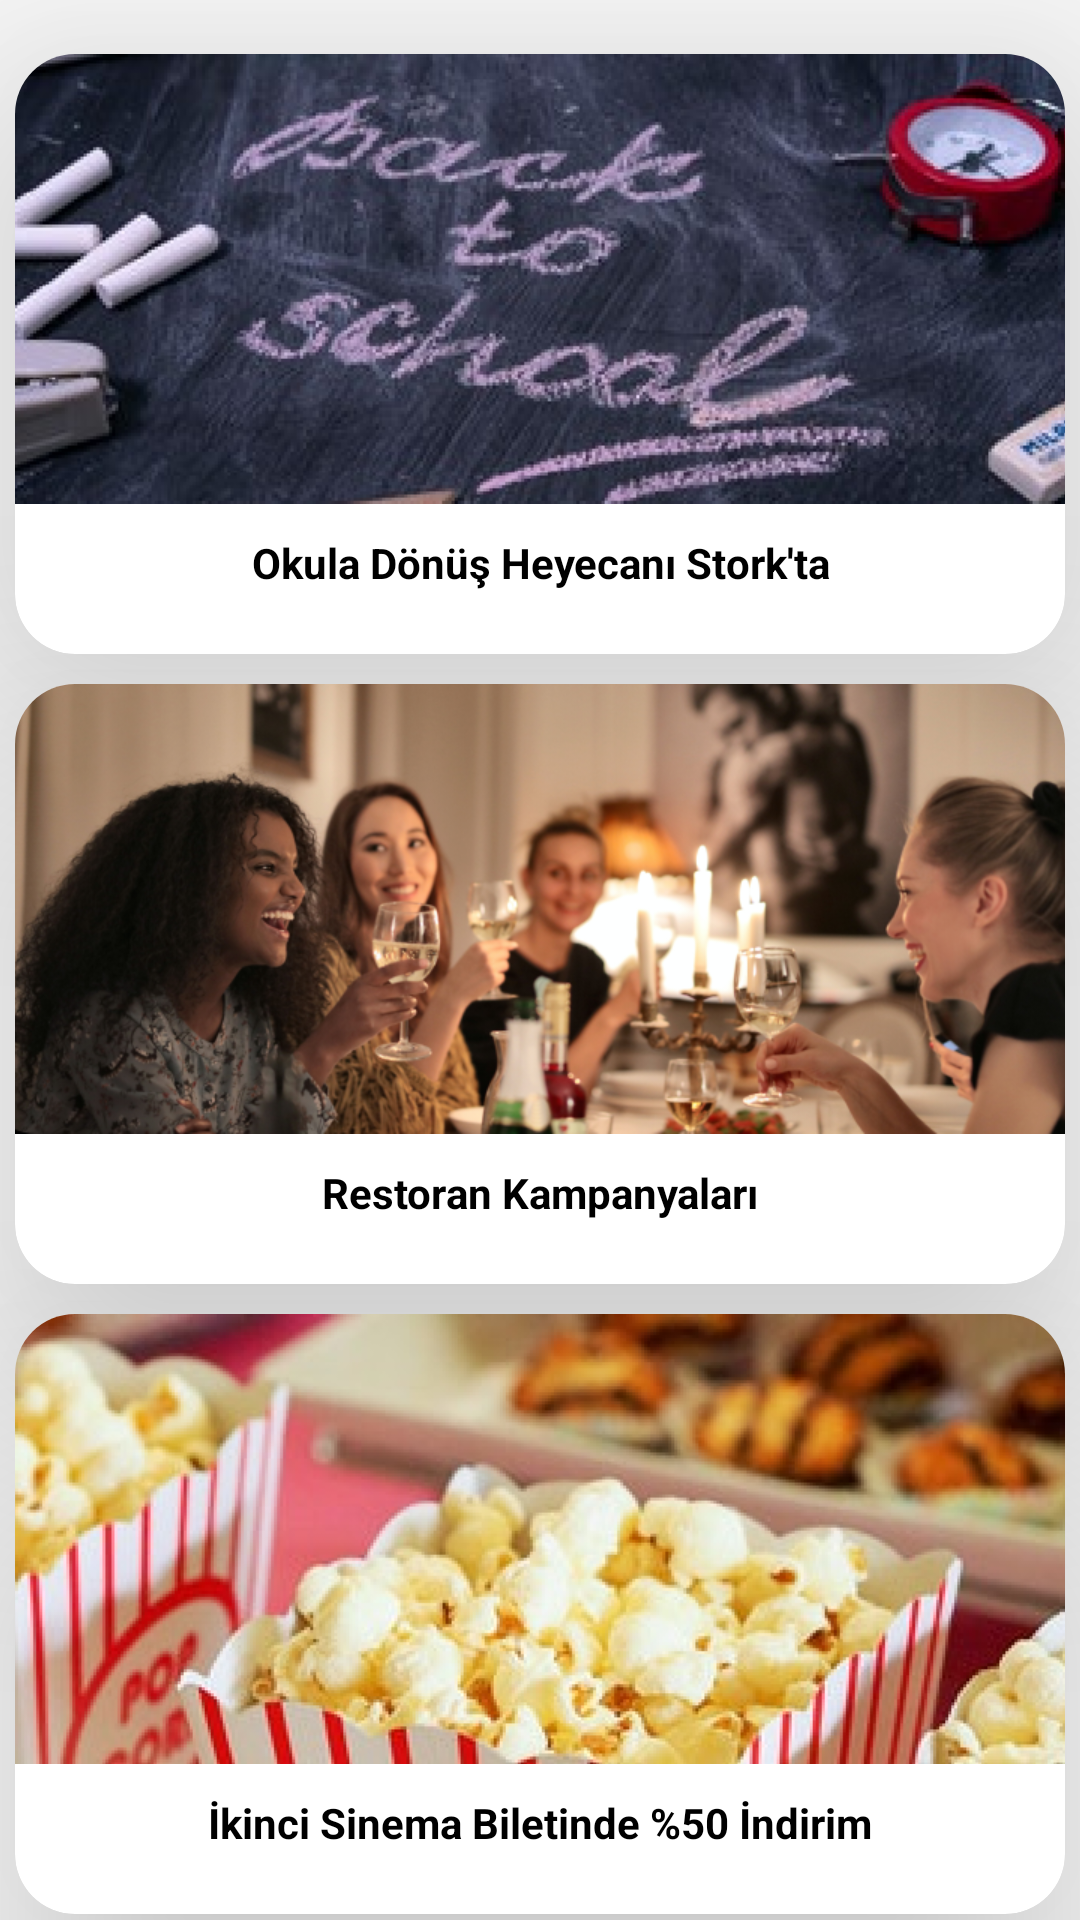

This screen was rendered from an Android layout file. Write that file and the resources it references.
<!-- AndroidManifest.xml: application theme Theme.Stork -->
<!-- res/layout/fragment_tum_kampanya.xml -->
<?xml version="1.0" encoding="utf-8"?>
<LinearLayout xmlns:android="http://schemas.android.com/apk/res/android"
    xmlns:tools="http://schemas.android.com/tools"
    android:layout_width="match_parent"
    xmlns:app="http://schemas.android.com/apk/res-auto"
    android:gravity="center"
    android:layout_height="match_parent"
    android:orientation="vertical"
    tools:context=".Fragment.TumKampanyaFragment">

    

    <androidx.cardview.widget.CardView
        android:layout_width="350dp"
        android:layout_height="200dp"
        app:cardElevation="50dp"
        app:cardBackgroundColor="@color/white"
        app:cardCornerRadius="20dp"
        android:layout_marginTop="16dp"
        >
        <LinearLayout
            android:layout_width="match_parent"
            android:layout_height="match_parent"
            android:orientation="vertical">
            <ImageView
                android:layout_width="match_parent"
                android:layout_height="150dp"
                android:src="@drawable/back_to_school"
                android:scaleType="centerCrop"/>
            <TextView
                android:layout_width="match_parent"
                android:layout_height="wrap_content"
                android:text="Okula Dönüş Heyecanı Stork'ta"
                android:textColor="@color/black"
                android:textStyle="bold"
                android:textAlignment="center"
                android:layout_marginTop="10dp"
                >
            </TextView>
        </LinearLayout>
    </androidx.cardview.widget.CardView>
    <androidx.cardview.widget.CardView
        android:layout_marginTop="10dp"
        android:layout_width="350dp"
        android:layout_height="200dp"
        app:cardElevation="50dp"
        app:cardBackgroundColor="@color/white"
        app:cardCornerRadius="20dp"
        >
        <LinearLayout
            android:layout_width="match_parent"
            android:layout_height="match_parent"
            android:orientation="vertical">
            <ImageView
                android:layout_width="match_parent"
                android:layout_height="150dp"
                android:src="@drawable/kampanya"
                android:scaleType="centerCrop"/>
            <TextView
                android:layout_width="match_parent"
                android:layout_height="wrap_content"
                android:text="Restoran Kampanyaları"
                android:textColor="@color/black"
                android:textStyle="bold"
                android:textAlignment="center"
                android:layout_marginTop="10dp"
                >
            </TextView>
        </LinearLayout>
    </androidx.cardview.widget.CardView>
    <androidx.cardview.widget.CardView
        android:layout_marginTop="10dp"
        android:layout_width="350dp"
        android:layout_height="200dp"
        app:cardElevation="50dp"
        app:cardBackgroundColor="@color/white"
        app:cardCornerRadius="20dp"
        >
        <LinearLayout
            android:layout_width="match_parent"
            android:layout_height="match_parent"
            android:orientation="vertical">
            <ImageView
                android:layout_width="match_parent"
                android:layout_height="150dp"
                android:src="@drawable/popcorn_kampanya"
                android:scaleType="centerCrop"/>
            <TextView
                android:layout_width="match_parent"
                android:layout_height="wrap_content"
                android:text="İkinci Sinema Biletinde %50 İndirim"
                android:textColor="@color/black"
                android:textStyle="bold"
                android:textAlignment="center"
                android:layout_marginTop="10dp"
                >
            </TextView>
        </LinearLayout>
    </androidx.cardview.widget.CardView>
</LinearLayout>
<!-- resources referenced by this layout -->
<resources>
  <color name="black">#FF000000</color>
  <color name="white">#FFFFFFFF</color>
  <!-- drawable back_to_school: png bitmap (drawable-v24, 146296 bytes) -->
  <!-- drawable kampanya: png bitmap (drawable-v24, 537013 bytes) -->
  <!-- drawable popcorn_kampanya: png bitmap (drawable-v24, 184875 bytes) -->
  <style name="Theme.Stork" parent="Theme.AppCompat.Light.NoActionBar">
          <item name="android:buttonStyle">@drawable/gradient_orange</item>
          
          
      </style>
  <!-- drawable gradient_orange (drawable) -->
  <?xml version="1.0" encoding="utf-8"?>
  <selector xmlns:android="http://schemas.android.com/apk/res/android">
      <item>
          <shape android:shape="rectangle">
              <corners android:radius="12dp">
              </corners>
              <gradient
                  android:startColor="#FF9F0A"
                  android:endColor="#FF375F"
                  android:angle="315">
              </gradient>
  
  
          </shape>
      </item>
  </selector>
</resources>
